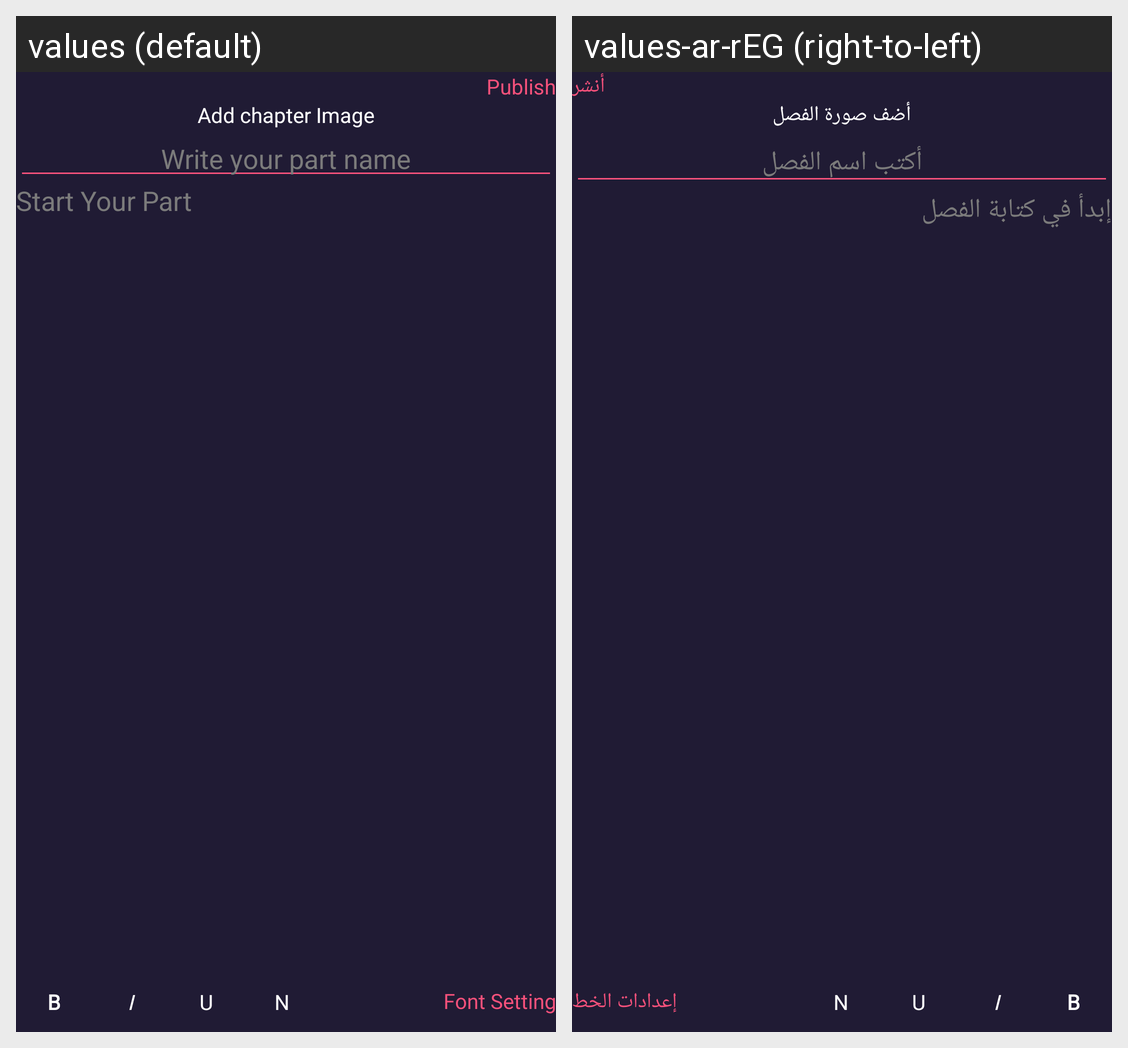

Strings drawn on this Android screen and how each of the app's shown locales translates them:
Android screen res/layout/activity_write_chapter.xml rendered under 2 locales, left to right: values (default), values-ar-rEG (right-to-left). Device: Nexus 5 (rendered at 1080×1920; each locale shown at half size, 540×960, under a caption strip naming it); theme AppTheme.
Strings drawn on this screen, with the default value and each locale's value (text and hints the layout hard-codes, and strings that could not be matched under every locale, appear in the picture but are not listed):

publish
  values: Publish
  values-ar-rEG: أنشر

add_chapter_image
  values: Add chapter Image
  values-ar-rEG: أضف صورة الفصل

write_your_part_name
  values: Write your part name
  values-ar-rEG: أكتب اسم الفصل

start_your_part
  values: Start Your Part
  values-ar-rEG: إبدأ في كتابة الفصل

b
  values: B
  values-ar-rEG: B  [not translated; the default value is used]

i
  values: I
  values-ar-rEG: I  [not translated; the default value is used]

u
  values: U
  values-ar-rEG: U  [not translated; the default value is used]

n
  values: N
  values-ar-rEG: N  [not translated; the default value is used]

font_setting
  values: Font Setting
  values-ar-rEG: إعدادات الخط
